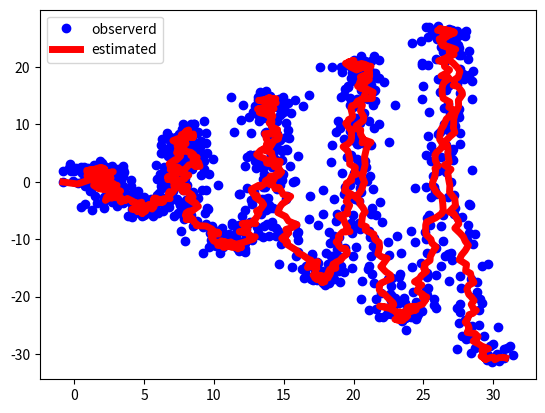

Recreate this plot in Python.
# coding:utf-8
"""
# カルマンフィルタの実装

## モデル
    状態方程式
        * p(z_{n+1}|z_{n}) = N(z_{n+1}|F z_{n},\gamma)= N(z_{n+1}|n_{n},\gamma)
    観測方程式
        * p(x_{n}|z_{n}) = N(x_{n}|C z_{n},\sigma) = N(x_{n}|z_{n},\sigma)
## 機能
    * 状態推定(フィルタリング)
    * 状態予測
    * 観測値の予測
"""

import numpy as np
import matplotlib.pyplot as plt


class KalmanFilter(object):
    def __init__(self, dim_x, dim_z):
        self.F = None  # 遷移行列
        self.H = None  # 観測行列

        self.Q = None  # プロセスノイズの分散共分散行列
        self.R = None  # 観測ノイズの分散共分散行列

        self.K = None  # カルマンゲイン
        self.m = None  # 状態推定値
        self.P = None  # 推定誤差分散共分散行列

    @property
    def get_state(self):
        return self.m, self.P

    @property
    def transition_matrix(self):
        return self.F

    @property
    def observation_matrix(self):
        return self.H

    @property
    def process_covariance_matrix(self):
        return self.Q

    @property
    def observation_covariance_matrix(self):
        return self.R

    def update(self, observerd_data):
        """
        観測されたデータに応じて、状態と推定共分散行列を更新する
        :param observerd_data (1d ndarray): 観測値
        :return: 状態の確率密度関数の平均値と分散
        """

        x = observerd_data
        F, H = self.F, self.H
        Q, R = self.Q, self.R
        m = np.copy(self.m)
        P = np.copy(self.P)

        # prediction step
        m = F @ m
        P = F @ P @ F.T + Q

        # update step
        S = H @ P @ H.T + R
        K = P @ H.T @ np.linalg.inv(S)
        m = m + K @ (x - H @ m)
        P = P - K @ S @ K.T

        # update parameter
        self.m = m
        self.P = P
        return self


if __name__ == "__main__":
    dt = 10 ** -1
    sigma1 = 0.5
    sigma2 = 0.5
    q1 = 0.5
    q2 = 0.5
    # transition matrix
    A = np.array([[1, 0, dt, 0],
                  [0, 1, 0, dt],
                  [0, 0, 1, 0],
                  [0, 0, 0, 1]])

    # process noise covariance
    Q = np.array([[q1 * dt ** 3 / 3, 0, q1 * dt ** 2 / 2, 0],
                  [0, q1 * dt ** 3 / 3, 0, q2 * dt ** 2 / 2],
                  [q1 * dt ** 2 / 2, 0, q1 * dt, 0],
                  [0, q2 * dt ** 2 / 2, 0, q2 * dt]])

    # observe matrix
    H = np.array([[1, 0, 0, 0],
                  [0, 1, 0, 0]])
    # measurement noise covariance
    R = np.array([[sigma1 ** 2, 0],
                  [0, sigma2 ** 2]])

    m = np.random.normal(size=4)
    P = np.eye(4) * 10

    # set parameter
    kf = KalmanFilter(4, 2)

    kf.F = A
    kf.H = H

    kf.Q = Q
    kf.R = R

    kf.m = m
    kf.P = P

    t = np.linspace(0, 30, 1000)
    trajectory = np.c_[np.cos(t) + t, np.sin(t) * t]

    trajectory += np.random.normal(0, 1, size=trajectory.shape)
    state_list = []
    var_list = []

    for y in trajectory:
        kf.update(y)
        m, P = kf.get_state
        state_list.append(np.copy(m))
        var_list.append(np.copy(P[0, 0]))

    X = np.array(state_list)
    v = np.array(var_list)

    plt.scatter(X[:, 0], X[:, 1], s=v ** 0.5 * 10, alpha=0.25)

    plt.plot(trajectory[:, 0], trajectory[:, 1], "bo", label="observerd")
    plt.plot(X[:, 0], X[:, 1], "r-", linewidth=5, label="estimated")
    plt.legend()

    plt.show()
